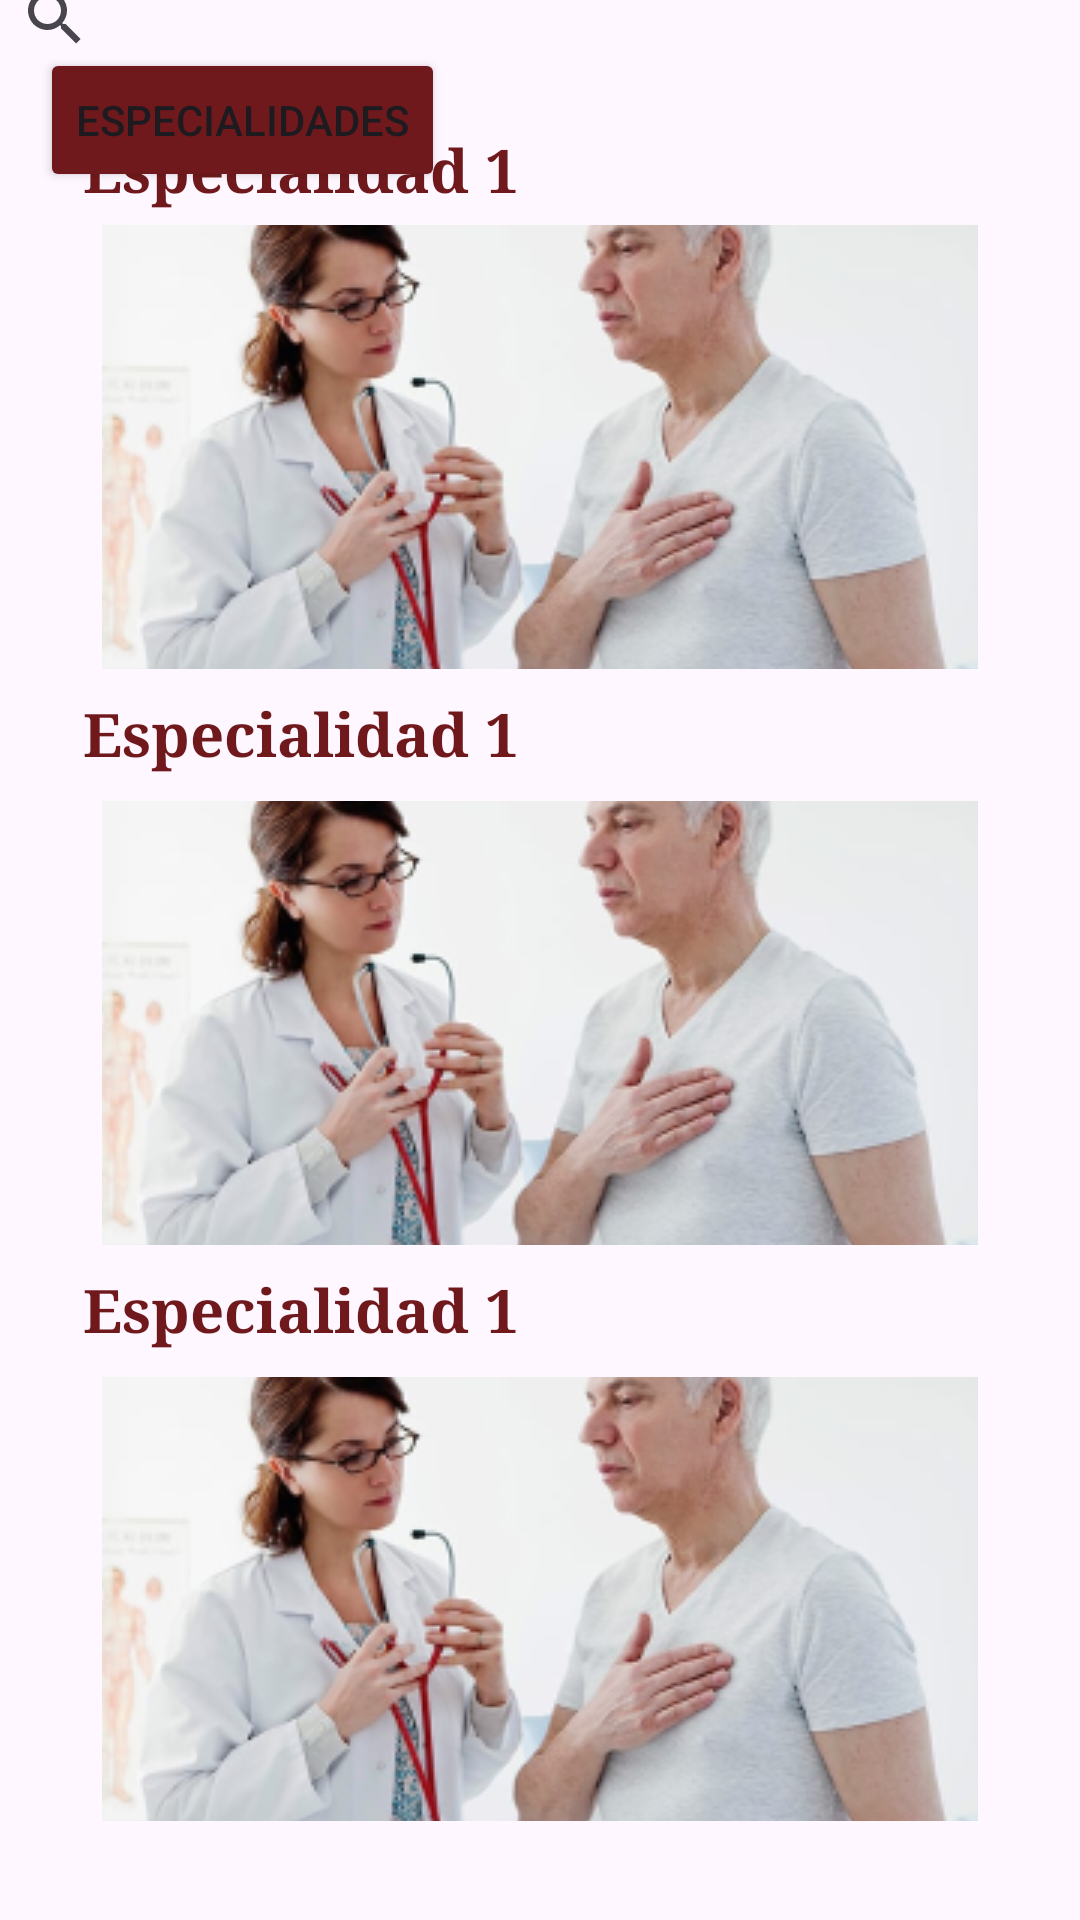

Write the Android layout XML for this screen, with the resource values it uses.
<!-- AndroidManifest.xml: application theme Theme.Fronted_01 -->
<!-- res/layout/activity_especialidad_busqueda.xml -->
<?xml version="1.0" encoding="utf-8"?>
<androidx.constraintlayout.widget.ConstraintLayout xmlns:android="http://schemas.android.com/apk/res/android"
    xmlns:app="http://schemas.android.com/apk/res-auto"
    xmlns:tools="http://schemas.android.com/tools"
    android:layout_width="match_parent"
    android:layout_height="match_parent"
    tools:context=".Doctor_busqueda">

    <Button
        android:id="@+id/button121"
        android:layout_width="wrap_content"
        android:layout_height="wrap_content"
        android:layout_marginStart="10dp"
        android:layout_marginTop="16dp"
        android:layout_marginEnd="152dp"
        android:layout_marginBottom="88dp"
        android:backgroundTint="#70191C"
        android:text="Especialidades"
        app:layout_constraintBottom_toTopOf="@+id/constraintLayout"
        app:layout_constraintEnd_toEndOf="parent"
        app:layout_constraintHorizontal_bias="0.052"
        app:layout_constraintStart_toStartOf="parent"
        app:layout_constraintTop_toTopOf="parent"
        app:layout_constraintVertical_bias="0.0" />

    <SearchView
        android:id="@+id/searchView"
        android:layout_width="372dp"
        android:layout_height="43dp"
        android:layout_marginStart="16dp"
        android:layout_marginEnd="16dp"
        android:layout_marginBottom="613dp"
        android:background="@drawable/bg_rounded"
        app:layout_constraintBottom_toBottomOf="parent"
        app:layout_constraintEnd_toEndOf="parent"
        app:layout_constraintStart_toStartOf="parent"
        app:layout_constraintTop_toBottomOf="@+id/button121"
        app:layout_constraintVertical_bias="1.0" />

    <androidx.constraintlayout.widget.ConstraintLayout
        android:id="@+id/constraintLayout"
        android:layout_width="0dp"
        android:layout_height="0dp"
        android:layout_marginStart="1dp"
        android:layout_marginEnd="1dp"
        app:layout_constraintBottom_toBottomOf="parent"
        app:layout_constraintEnd_toEndOf="parent"
        app:layout_constraintHorizontal_bias="0.0"
        app:layout_constraintStart_toStartOf="parent"
        app:layout_constraintTop_toBottomOf="@+id/searchView"
        app:layout_constraintVertical_bias="1.0">

        <TextView
            android:id="@+id/textView46"
            android:layout_width="wrap_content"
            android:layout_height="wrap_content"
            android:layout_marginTop="396dp"
            android:text="Especialidad 1"
            android:textColor="#70191C"
            android:textSize="20sp"
            android:textStyle="bold"
            android:typeface="serif"
            app:layout_constraintEnd_toEndOf="parent"
            app:layout_constraintHorizontal_bias="0.125"
            app:layout_constraintStart_toStartOf="parent"
            app:layout_constraintTop_toTopOf="parent"/>

        <TextView
            android:id="@+id/textView44"
            android:layout_width="wrap_content"
            android:layout_height="wrap_content"
            android:layout_marginTop="204dp"
            android:text="Especialidad 1"
            android:textColor="#70191C"
            android:textSize="20sp"
            android:textStyle="bold"
            android:typeface="serif"
            app:layout_constraintEnd_toEndOf="parent"
            app:layout_constraintHorizontal_bias="0.125"
            app:layout_constraintStart_toStartOf="parent"
            app:layout_constraintTop_toTopOf="parent"/>

        <TextView
            android:id="@+id/textView45"
            android:layout_width="wrap_content"
            android:layout_height="wrap_content"
            android:layout_marginTop="16dp"
            android:text="Especialidad 1"
            android:textColor="#70191C"
            android:textSize="20sp"
            android:textStyle="bold"
            android:typeface="serif"
            app:layout_constraintEnd_toEndOf="parent"
            app:layout_constraintHorizontal_bias="0.125"
            app:layout_constraintStart_toStartOf="parent"
            app:layout_constraintTop_toTopOf="parent"/>

        <ImageButton
            android:id="@+id/imageButton40"
            android:layout_width="0dp"
            android:layout_height="148dp"
            android:layout_marginStart="33dp"
            android:layout_marginTop="48dp"
            android:layout_marginEnd="33dp"
            android:background="@drawable/bg_rounded_boton"
            android:baselineAlignBottom="false"
            android:textAlignment="textStart"
            app:layout_constraintEnd_toEndOf="parent"
            app:layout_constraintHorizontal_bias="0.0"
            app:layout_constraintStart_toStartOf="parent"
            app:layout_constraintTop_toTopOf="parent"
            app:srcCompat="@drawable/espgrande1" />

        <ImageButton
            android:id="@+id/imageButton5"
            android:layout_width="0dp"
            android:layout_height="148dp"
            android:layout_marginStart="33dp"
            android:layout_marginTop="240dp"
            android:layout_marginEnd="33dp"

            android:background="@drawable/bg_rounded_boton"

            android:baselineAlignBottom="false"
            android:textAlignment="textStart"
            app:layout_constraintEnd_toEndOf="parent"
            app:layout_constraintHorizontal_bias="0.0"
            app:layout_constraintStart_toStartOf="parent"
            app:layout_constraintTop_toTopOf="parent"
            app:srcCompat="@drawable/espgrande1" />

        <ImageButton
            android:id="@+id/imageButton6"
            android:layout_width="0dp"
            android:layout_height="148dp"
            android:layout_marginStart="33dp"
            android:layout_marginTop="432dp"
            android:layout_marginEnd="33dp"

            android:background="@drawable/bg_rounded_boton"

            android:baselineAlignBottom="false"
            android:textAlignment="textStart"
            app:layout_constraintEnd_toEndOf="parent"
            app:layout_constraintHorizontal_bias="0.0"
            app:layout_constraintStart_toStartOf="parent"
            app:layout_constraintTop_toTopOf="parent"
            app:srcCompat="@drawable/espgrande1" />

    </androidx.constraintlayout.widget.ConstraintLayout>

</androidx.constraintlayout.widget.ConstraintLayout>
<!-- resources referenced by this layout -->
<resources>
  <!-- drawable bg_rounded_boton (drawable) -->
  <shape xmlns:android="http://schemas.android.com/apk/res/android">
      <stroke
          android:width="1dp"
          android:color="#CCEDEDED" />
  
      <solid android:color="#CCEDEDED" />
  
      <corners
          android:radius="0dp"
          android:topRightRadius="10dp"
          android:bottomRightRadius="10dp"
          android:topLeftRadius="10dp"
          android:bottomLeftRadius="10dp"/>
  </shape>
  <!-- drawable espgrande1: png bitmap (drawable, 71657 bytes) -->
  <style name="Theme.Fronted_01" parent="Base.Theme.Fronted_01" />
  <style name="Base.Theme.Fronted_01" parent="Theme.Material3.DayNight.NoActionBar">
          
          
      </style>
</resources>
